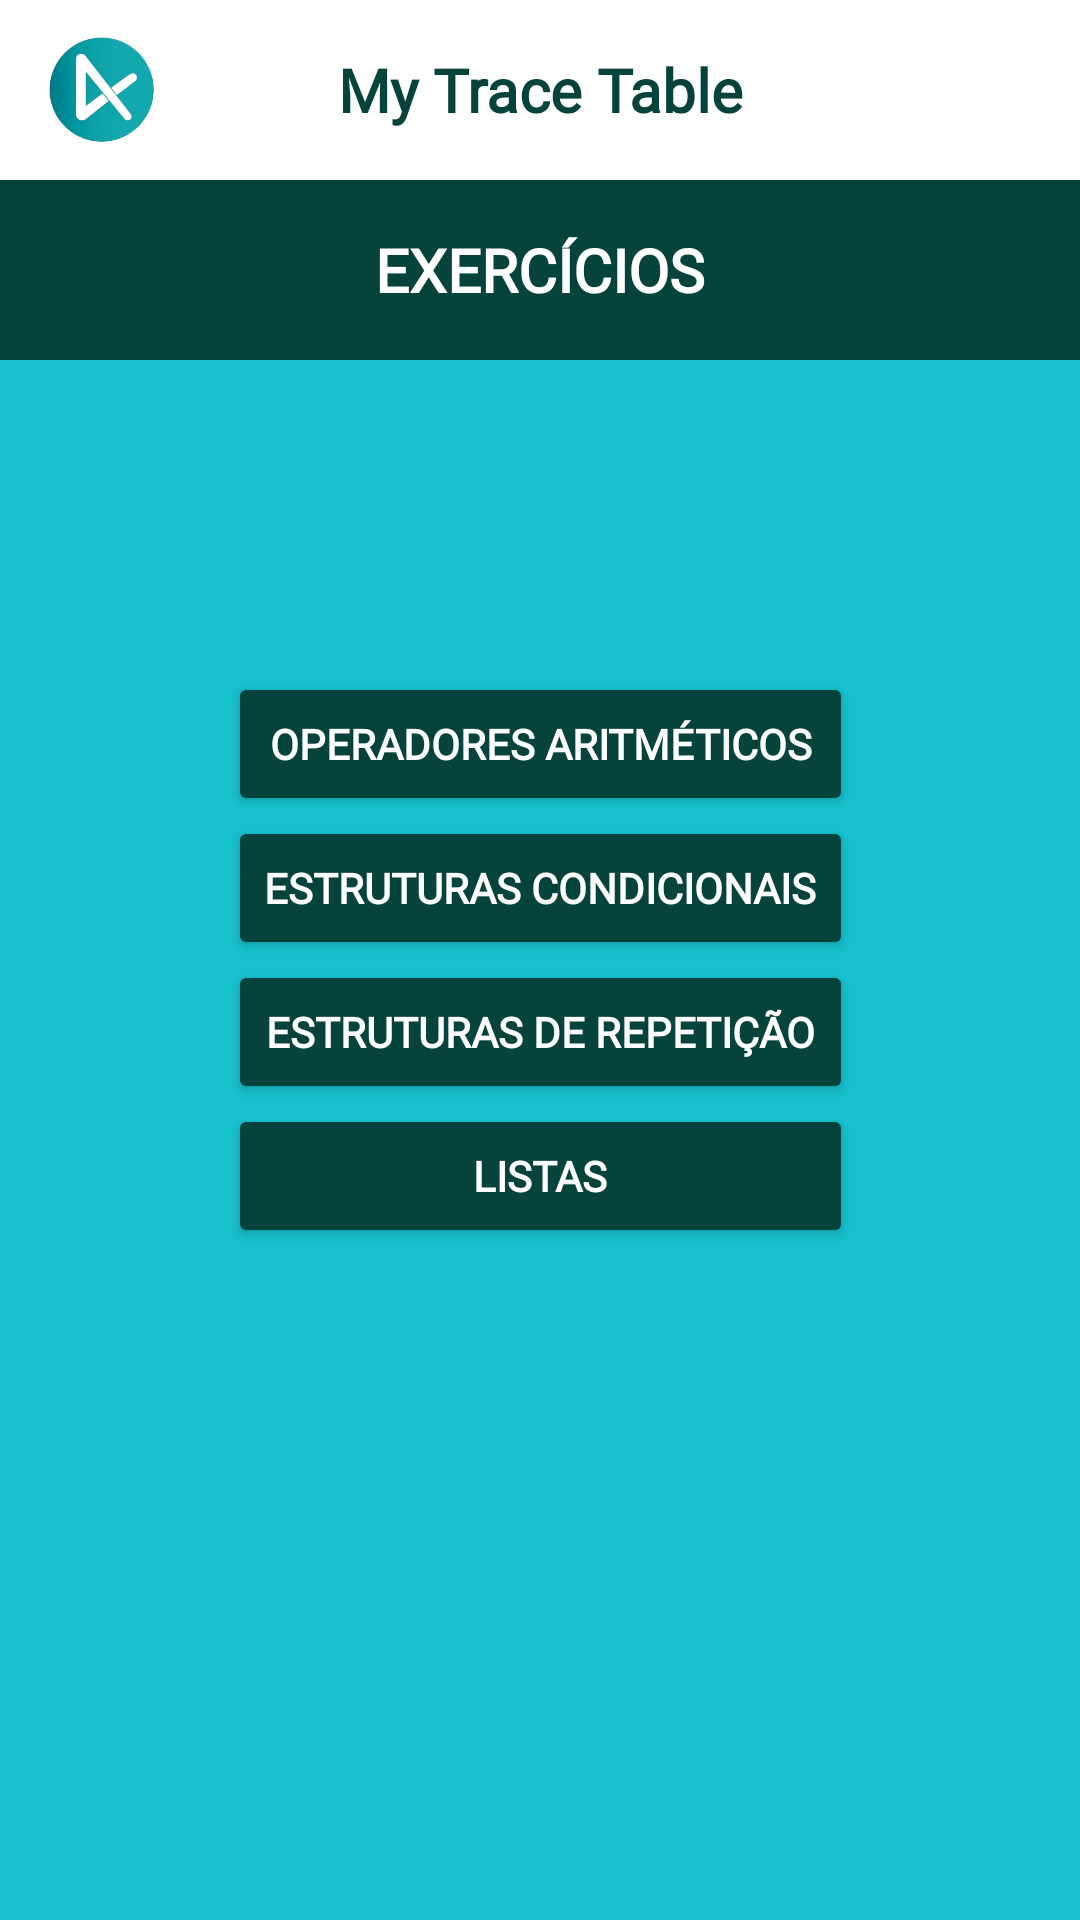

The Android layout XML behind this screen, and the referenced resources:
<!-- AndroidManifest.xml: application theme Theme.TesteDeMesaComJava -->
<!-- res/layout/activity_menu_exercicios.xml -->
<?xml version="1.0" encoding="utf-8"?>
<androidx.constraintlayout.widget.ConstraintLayout xmlns:android="http://schemas.android.com/apk/res/android"
    xmlns:app="http://schemas.android.com/apk/res-auto"
    xmlns:tools="http://schemas.android.com/tools"
    android:id="@+id/main"
    android:layout_width="match_parent"
    android:layout_height="match_parent"
    android:background="@color/background_color"
    tools:context=".MenuExercicio">

    
    <androidx.appcompat.widget.Toolbar
        android:id="@+id/toolbar"
        android:layout_width="0dp"
        android:layout_height="wrap_content"
        android:background="@color/white"
        android:theme="@style/ThemeOverlay.AppCompat.Dark.ActionBar"
        app:layout_constraintEnd_toEndOf="parent"
        app:layout_constraintStart_toStartOf="parent"
        app:layout_constraintTop_toTopOf="parent"
        app:titleTextColor="@color/white" />

    <TextView
        android:id="@+id/id_text_legenda"
        android:layout_width="0dp"
        android:layout_height="60dp"
        android:background="@color/background_button_color"
        android:fontFamily="@font/poppins"
        android:gravity="center"
        android:text="EXERCÍCIOS"
        android:textColor="@color/white"
        android:textSize="20sp"
        android:textStyle="bold"
        app:layout_constraintEnd_toEndOf="parent"
        app:layout_constraintStart_toStartOf="parent"
        app:layout_constraintTop_toBottomOf="@+id/id_text_no_app" />

    <TextView
        android:id="@+id/id_text_no_app"
        android:layout_width="0dp"
        android:layout_height="60dp"
        android:fontFamily="@font/poppins_black"
        android:gravity="center"
        android:text="@string/app_name"
        android:textColor="@color/background_button_color"
        android:textColorHint="@color/background_button_color"
        android:textColorLink="@color/background_button_color"
        android:textSize="20sp"
        android:textStyle="bold"
        app:layout_constraintEnd_toEndOf="parent"
        app:layout_constraintStart_toStartOf="parent"
        app:layout_constraintTop_toTopOf="parent" />

    <ImageView
        android:id="@+id/imageView26"
        android:layout_width="36dp"
        android:layout_height="60dp"
        android:layout_marginStart="16dp"
        android:background="#FFFFFF"
        app:layout_constraintStart_toStartOf="parent"
        app:layout_constraintTop_toTopOf="parent"
        app:srcCompat="@drawable/logo" />

    <LinearLayout
        android:layout_width="wrap_content"
        android:layout_height="wrap_content"
        android:orientation="vertical"
        app:layout_constraintBottom_toBottomOf="parent"
        app:layout_constraintEnd_toEndOf="parent"
        app:layout_constraintStart_toStartOf="parent"
        app:layout_constraintTop_toTopOf="parent">

        <Button
            android:id="@+id/button4"
            android:layout_width="match_parent"
            android:layout_height="wrap_content"
            android:backgroundTint="@color/background_button_color"
            android:fontFamily="@font/poppins"
            android:onClick="OperadoresAritmeticos"
            android:text="OPERADORES ARITMÉTICOS"
            android:textColor="@color/white"
            android:textStyle="bold" />

        <Button
            android:id="@+id/button5"
            android:layout_width="match_parent"
            android:layout_height="wrap_content"
            android:backgroundTint="@color/background_button_color"
            android:fontFamily="@font/poppins"
            android:onClick="Condicionais"
            android:text="ESTRUTURAS CONDICIONAIS"
            android:textColor="@color/white"
            android:textStyle="bold" />

        <Button
            android:id="@+id/button6"
            android:layout_width="match_parent"
            android:layout_height="wrap_content"
            android:backgroundTint="@color/background_button_color"
            android:fontFamily="@font/poppins"
            android:onClick="EstruturaRepeticao"
            android:text="ESTRUTURAS DE REPETIÇÃO"
            android:textColor="@color/white"
            android:textStyle="bold" />

        <Button
            android:id="@+id/button7"
            android:layout_width="match_parent"
            android:layout_height="wrap_content"
            android:backgroundTint="@color/background_button_color"
            android:fontFamily="@font/poppins"
            android:onClick="Listas"
            android:text="LISTAS"
            android:textColor="@color/white"
            android:textStyle="bold" />
    </LinearLayout>

</androidx.constraintlayout.widget.ConstraintLayout>
<!-- resources referenced by this layout -->
<resources>
  <color name="background_button_color">#06433c</color>
  <color name="background_color">#16c0cc</color>
  <color name="white">#FFFFFFFF</color>
  <!-- drawable logo: png bitmap (drawable, 34588 bytes) -->
  <string name="app_name">My Trace Table</string>
  <style name="Theme.TesteDeMesaComJava" parent="Base.Theme.TesteDeMesaComJava" />
  <style name="Base.Theme.TesteDeMesaComJava" parent="Theme.Material3.DayNight.NoActionBar">
          
          
      </style>
</resources>
